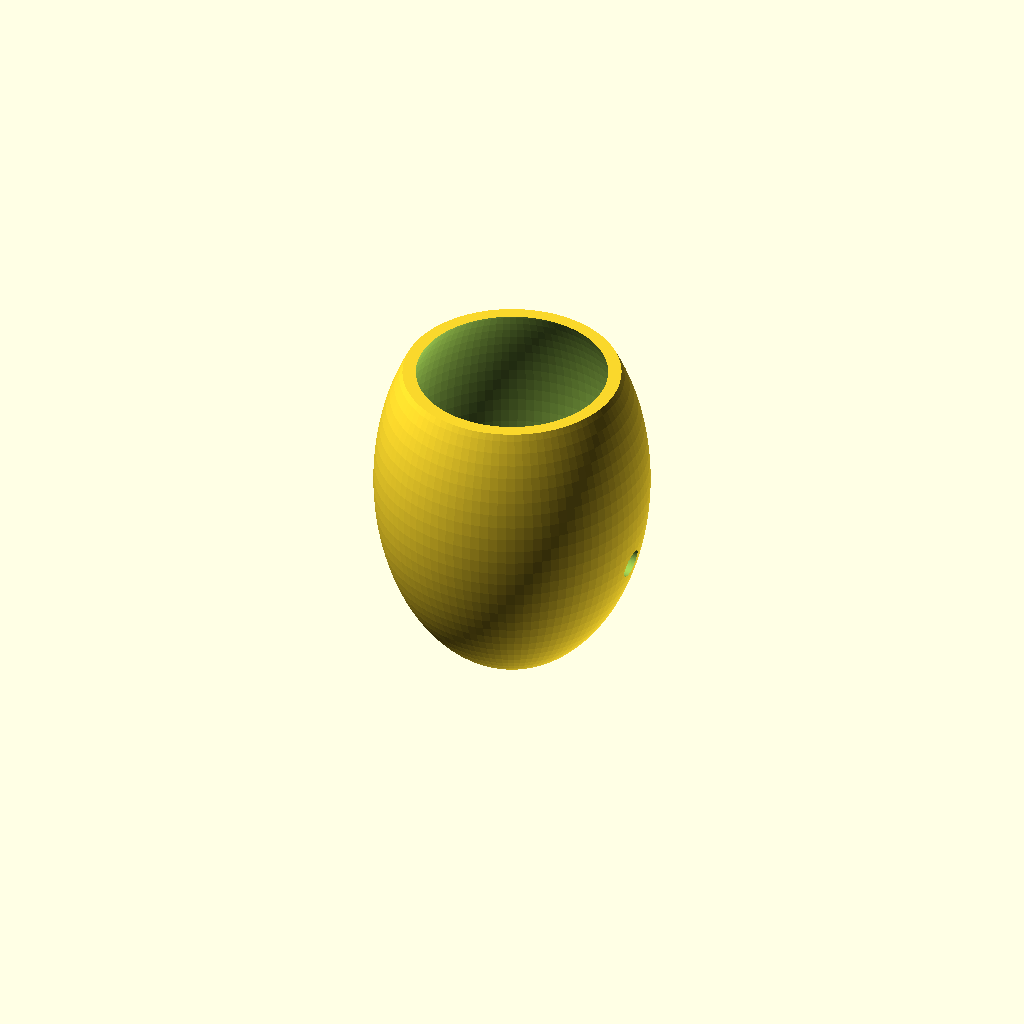
Cell 1: the model at its default parameters.
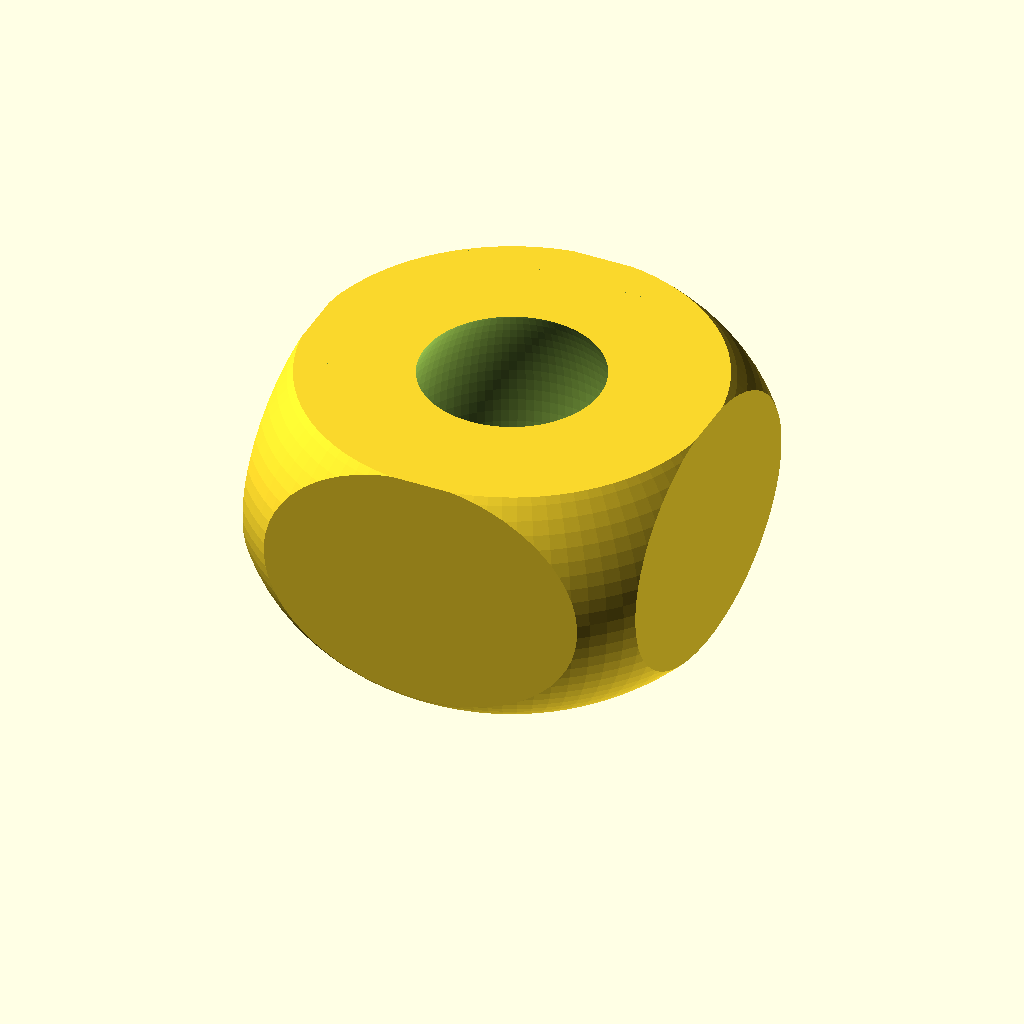
Cell 2 — awa_d set to 64, the other parameters unchanged.
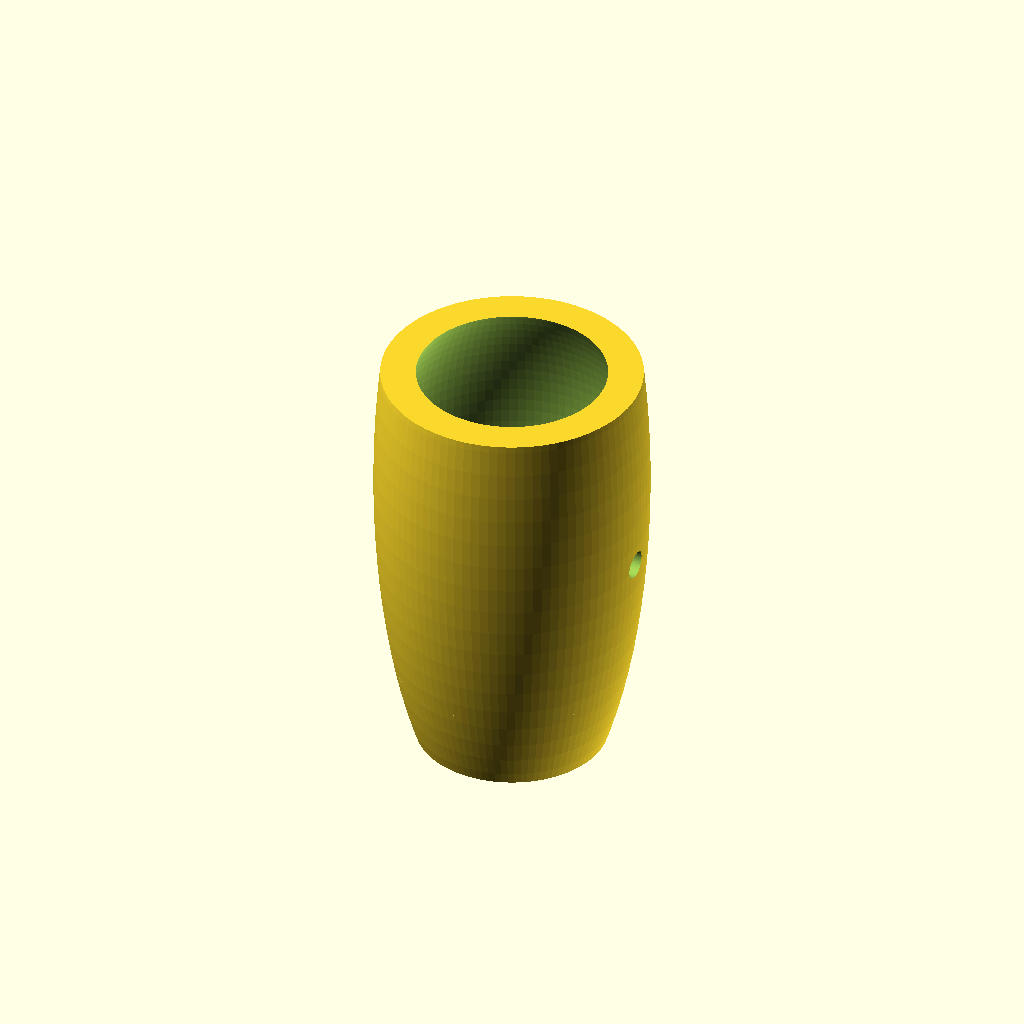
Cell 3: the same model with awa_h = 98.
One fixed orthographic camera (rotation 55°, 0°, 25°; colour scheme Cornfield) for every cell.
OpenSCAD source file mechanical/smart_apo_revA.scad:
// Smart Awa + Smart Underwater Rev.A — authoritative parametric geometry
// Units: millimetres.  STL files in this package were independently generated
// and watertight-checked.  Use $fn=128 for final export.
$fn = 96;

part = "awa_body"; // awa_body, awa_cap, awa_sled, uw_A, uw_B, uw_ballast, flexure

awa_d = 32;
awa_h = 49;
awa_split_z = 15;
awa_wall = 1.4;
pcb_w = 12;
pcb_l = 35;
uw_d = 20;
uw_total_l = 70;
uw_straight_l = 50;

module ellipsoid(rx, ry, rz) { scale([rx,ry,rz]) sphere(1); }

module awa_outer() { ellipsoid(awa_d/2, awa_d/2, awa_h/2); }

module awa_body() {
  difference() {
    intersection() { awa_outer(); translate([-25,-25,-35]) cube([50,50,50]); }
    intersection() {
      translate([0,0,0.2]) ellipsoid(14.6,14.6,22.8);
      translate([-20,-20,-25]) cube([40,40,45]);
    }
    cylinder(h=60,r=0.75,center=true);                    // 316L wire/eye spine
    translate([12,0,-7.5]) rotate([0,90,0]) cylinder(h=12,r=1.65,center=true); // pressure port
  }
}

module awa_cap() {
  difference() {
    union() {
      intersection() { awa_outer(); translate([-25,-25,10]) cube([50,50,20]); }
      difference() {
        translate([0,0,14]) cylinder(h=4,r=11.55,center=true);
        translate([0,0,14]) cylinder(h=6,r=9.55,center=true);
      }
    }
    intersection() {
      translate([0,0,0.2]) ellipsoid(14.6,14.6,22.8);
      translate([-20,-20,7.5]) cube([40,40,16]);
    }
    cylinder(h=35,r=0.75,center=true);
    translate([5.8,0,19]) cylinder(h=20,r=1.55,center=true); // light pipe
    for (x=[-5,-2.8,-0.6,1.6]) translate([x,-2.1,19]) cylinder(h=20,r=0.65,center=true);
  }
}

module awa_sled() {
  union() {
    translate([-4.2,0,-1.5]) cube([12.6,1,35.6],center=true);
    translate([-10,0.7,-1.5]) cube([1,2.4,35.6],center=true);
    translate([1.6,0.7,-1.5]) cube([1,2.4,35.6],center=true);
    translate([5.8,0,-3.5]) cube([9.5,1,30],center=true);
  }
}

module capsule(r=10, straight=50) {
  union() {
    cylinder(h=straight,r=r,center=true);
    translate([0,0,straight/2]) sphere(r);
    translate([0,0,-straight/2]) sphere(r);
  }
}

module uw_shell() {
  difference() {
    union() {
      capsule(uw_d/2,uw_straight_l);
      for (x=[-7.2,7.2], z=[-17,17])
        translate([x,0,z]) rotate([90,0,0]) cylinder(h=24,r=2.6,center=true);
    }
    cube([13.2,8,43],center=true);                         // electronics cavity
    cube([7,1,76],center=true);                            // 316L beam slot
    translate([8,0,-7]) rotate([0,90,0]) cylinder(h=10,r=1.65,center=true);
    for (x=[-7.2,7.2], z=[-17,17])
      translate([x,0,z]) rotate([90,0,0]) cylinder(h=28,r=1.1,center=true);
  }
}

module uw_half(sign=1) {
  intersection() {
    uw_shell();
    translate([0,sign*25.01,0]) cube([50,50,90],center=true);
  }
}

module uw_ballast() {
  translate([0,0,-14]) difference() {
    cube([9,5.5,12],center=true);
    translate([0,0,0.8]) cube([7.2,4,10.5],center=true);
  }
}

module flexure_316L() {
  // Preview only. Manufacture from the DXF in 0.30 mm 316L sheet.
  difference() {
    linear_extrude(0.30) polygon([
      [-4,-39],[4,-39],[4,-29],[2.5,-24],[1.2,-18],[0.75,-11],
      [0.75,11],[1.2,18],[2.5,24],[4,29],[4,39],[-4,39],
      [-4,29],[-2.5,24],[-1.2,18],[-0.75,11],[-0.75,-11],
      [-1.2,-18],[-2.5,-24],[-4,-29]
    ]);
    for (y=[-33.5,33.5]) translate([0,y,-0.2]) cylinder(h=1,r=1.6);
  }
}

if (part=="awa_body") awa_body();
else if (part=="awa_cap") awa_cap();
else if (part=="awa_sled") awa_sled();
else if (part=="uw_A") uw_half(-1);
else if (part=="uw_B") uw_half(1);
else if (part=="uw_ballast") uw_ballast();
else if (part=="flexure") flexure_316L();
Parameter table extracted from the source (name, type, default, range or options):
part: string, default "awa_body"
awa_d: number, default 32
awa_h: number, default 49
awa_split_z: number, default 15
awa_wall: number, default 1.4
pcb_w: number, default 12
pcb_l: number, default 35
uw_d: number, default 20
uw_total_l: number, default 70
uw_straight_l: number, default 50
